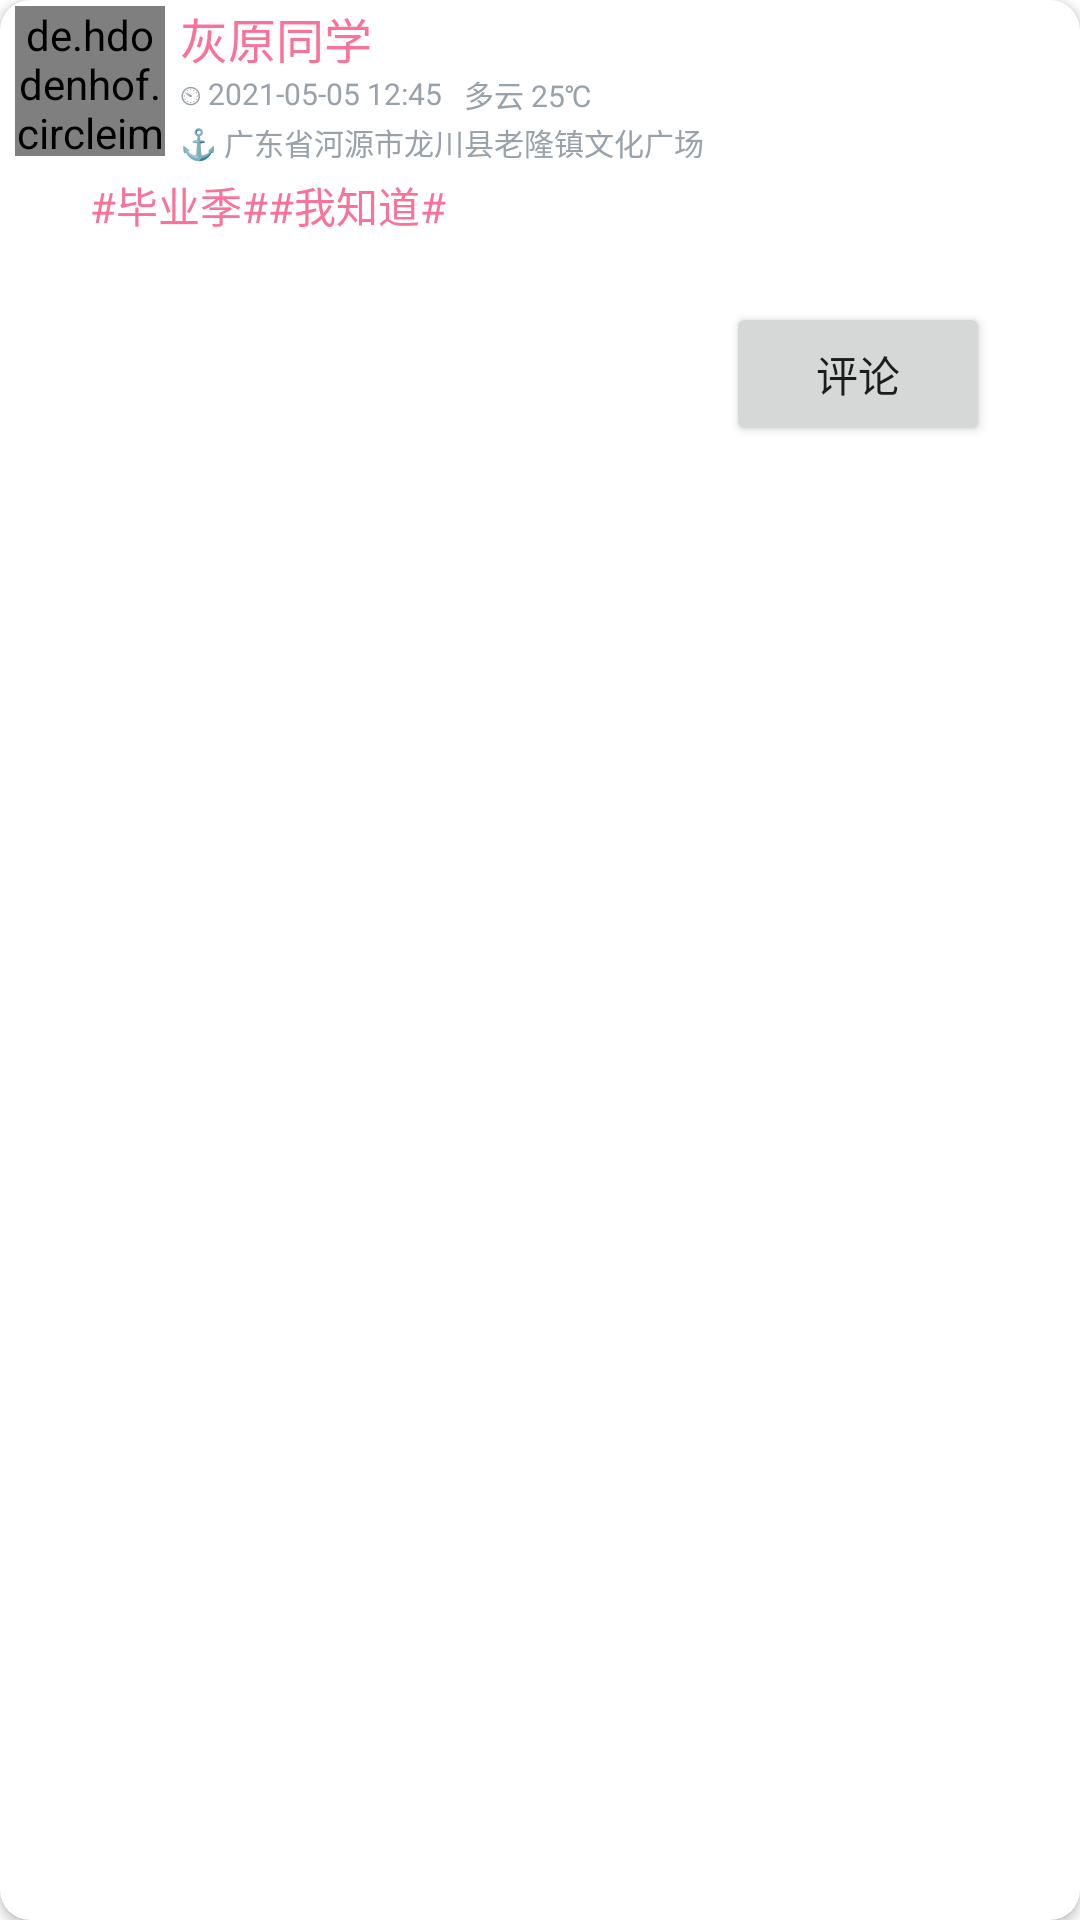

Reconstruct the res/layout file that produces this screen, plus the resources it refers to.
<!-- AndroidManifest.xml: application theme Theme.消消乐 -->
<!-- res/layout/diary_item.xml -->
<?xml version="1.0" encoding="utf-8"?>
<androidx.cardview.widget.CardView xmlns:android="http://schemas.android.com/apk/res/android"
    xmlns:tools="http://schemas.android.com/tools"
    android:layout_width="match_parent"
    android:layout_height="wrap_content"
    xmlns:app="http://schemas.android.com/apk/res-auto"
    android:layout_margin="7dp"
    android:padding="10dp"
    app:cardCornerRadius="10dp"
    android:elevation="1dp"
    android:clickable="true"
    android:foreground="?android:attr/selectableItemBackground">
    <androidx.constraintlayout.widget.ConstraintLayout
        android:layout_width="match_parent"
        android:layout_height="wrap_content">


    <de.hdodenhof.circleimageview.CircleImageView
        android:id="@+id/item_head"
        android:layout_width="50dp"
        android:layout_height="50dp"
        android:src="@drawable/nav_icon"
        android:layout_marginStart="5dp"
        android:layout_marginTop="2dp"
        app:layout_constraintTop_toTopOf="parent"
        app:layout_constraintLeft_toLeftOf="parent"
        />

    
    <TextView
        android:id="@+id/item_username"
        android:layout_width="wrap_content"
        android:layout_height="20dp"
        app:layout_constraintLeft_toRightOf="@+id/item_head"
        app:layout_constraintTop_toTopOf="parent"
        android:layout_marginTop="1dp"
        android:layout_marginStart="5dp"
        android:text="灰原同学"
        android:textColor="?attr/colorPrimary"
        android:textSize="16dp"/>

    <TextView
        android:id="@+id/item_modifyDate"
        android:layout_width="wrap_content"
        android:layout_height="15dp"
        app:layout_constraintLeft_toRightOf="@+id/item_head"
        app:layout_constraintTop_toBottomOf="@+id/item_username"
        android:layout_marginTop="3dp"
        android:layout_marginStart="5dp"
        android:text="⏲ 2021-05-05 12:45"
        android:textSize="10dp"
        android:textColor="#99A2AA"/>

    <TextView
        android:id="@+id/item_weather"
        android:layout_width="wrap_content"
        android:layout_height="15dp"
        app:layout_constraintLeft_toRightOf="@+id/item_modifyDate"
        app:layout_constraintTop_toBottomOf="@+id/item_username"
        android:layout_marginTop="3dp"
        android:layout_marginStart="5dp"
        android:text=" 多云 25℃"
        android:textSize="10dp"
        android:textColor="#99A2AA"/>

    <TextView
        android:id="@+id/item_location"
        android:layout_width="wrap_content"
        android:layout_height="15dp"
        app:layout_constraintLeft_toRightOf="@+id/item_head"
        app:layout_constraintTop_toBottomOf="@+id/item_weather"
        android:layout_marginTop="1dp"
        android:layout_marginStart="5dp"
        android:text="⚓ 广东省河源市龙川县老隆镇文化广场"
        android:textSize="10dp"
        android:textColor="#99A2AA"/>
    
    
    <TextView
        android:id="@+id/blank_area_left"
        android:layout_width="30dp"
        android:layout_height="80dp"
        app:layout_constraintTop_toBottomOf="@+id/item_head"
        app:layout_constraintLeft_toLeftOf="parent"/>
    <TextView
        android:id="@+id/item_label"
        android:layout_width="0dp"
        android:layout_height="wrap_content"
        app:layout_constraintVertical_weight="1"

        android:layout_marginTop="3dp"
        app:layout_constraintTop_toBottomOf="@+id/item_location"
        app:layout_constraintLeft_toRightOf="@+id/blank_area_left"
        app:layout_constraintRight_toLeftOf="@+id/blank_area_right"
        android:text="#毕业季##我知道#"
        android:textColor="?attr/colorPrimary" />
    <TextView
        android:id="@+id/item_content"
        android:layout_width="0dp"
        android:layout_height="wrap_content"
        app:layout_constraintVertical_weight="1"

        android:layout_marginTop="3dp"
        app:layout_constraintTop_toBottomOf="@+id/item_label"
        app:layout_constraintLeft_toRightOf="@+id/blank_area_left"
        app:layout_constraintRight_toLeftOf="@+id/blank_area_right"
        />
    
    <TextView
        android:id="@+id/blank_area_right"
        android:layout_width="30dp"
        android:layout_height="80dp"
        app:layout_constraintTop_toBottomOf="@+id/item_head"
        app:layout_constraintRight_toRightOf="parent"/>
    
    <androidx.recyclerview.widget.RecyclerView
        android:id="@+id/item_pic_area"
        android:layout_width="0dp"
        android:layout_height="wrap_content"
        app:layout_constraintHorizontal_weight="1"
        app:layout_constraintTop_toBottomOf="@+id/item_content"
        app:layout_constraintLeft_toRightOf="@id/blank_area_left"
        app:layout_constraintRight_toLeftOf="@id/blank_area_right" />
    
    
    <androidx.recyclerview.widget.RecyclerView
        android:id="@+id/item_video_area"
        android:layout_width="0dp"
        android:layout_height="wrap_content"
        app:layout_constraintHorizontal_weight="1"
        app:layout_constraintTop_toBottomOf="@+id/item_pic_area"
        app:layout_constraintLeft_toRightOf="@id/blank_area_left"
        app:layout_constraintRight_toLeftOf="@id/blank_area_right" />
    
    
    <Button
        android:id="@+id/item_btn_comment"
        android:layout_width="wrap_content"
        android:layout_height="wrap_content"
        app:layout_constraintRight_toLeftOf="@id/blank_area_right"
        app:layout_constraintTop_toBottomOf="@+id/item_video_area"
        android:text="评论"/>
    
    <androidx.cardview.widget.CardView
        android:id="@+id/item_comment_area_parent"
        android:layout_width="0dp"
        android:layout_height="wrap_content"
        app:layout_constraintHorizontal_weight="1"
        app:layout_constraintTop_toBottomOf="@+id/item_btn_comment"
        app:layout_constraintLeft_toRightOf="@id/blank_area_left"
        app:layout_constraintRight_toLeftOf="@id/blank_area_right"
        app:cardCornerRadius="10dp"
        android:paddingBottom="10dp"
        android:visibility="gone"
        android:elevation="1dp">
        <LinearLayout
            android:layout_width="match_parent"
            android:layout_height="match_parent"
            android:orientation="vertical">
            <EditText
                android:id="@+id/item_comment_input"
                android:layout_width="match_parent"
                android:layout_height="wrap_content"
                android:padding="5dp"
                android:minLines="2"
                android:hint="在此输入评论"
                android:background="@drawable/edge"/>
            <Button
                android:id="@+id/item_comment_input_btn"
                android:layout_width="wrap_content"
                android:layout_height="wrap_content"
                android:layout_gravity="end"
                android:layout_marginEnd="2dp"
                android:text="发送评论"/>
            <androidx.recyclerview.widget.RecyclerView
                android:id="@+id/item_comment_area"
                android:layout_width="match_parent"
                android:layout_height="match_parent"
                app:layout_constraintHorizontal_weight="1"
                android:padding="5dp"/>
        </LinearLayout>
    </androidx.cardview.widget.CardView>
    
    <TextView
        android:id="@+id/item_ddsggdgrhrh"
        android:layout_width="match_parent"
        android:layout_height="wrap_content"
        app:layout_constraintLeft_toLeftOf="parent"
        app:layout_constraintTop_toBottomOf="@+id/item_comment_area_parent"
        android:text="      "
        android:textSize="3dp"/>

    
    <androidx.cardview.widget.CardView
        android:id="@+id/item_quote_diary_area"
        android:layout_width="0dp"
        android:layout_height="wrap_content"
        app:layout_constraintVertical_weight="1"
        app:layout_constraintTop_toBottomOf="@+id/item_ddsggdgrhrh"
        app:layout_constraintLeft_toRightOf="@+id/blank_area_left"
        app:layout_constraintRight_toLeftOf="@+id/blank_area_right"
        android:paddingHorizontal="10dp"
        android:layout_marginTop="3dp"
        app:cardCornerRadius="10dp"
        android:elevation="1dp"
        android:visibility="gone">
        <androidx.constraintlayout.widget.ConstraintLayout
            android:layout_margin="5dp"
            android:layout_width="wrap_content"
            android:layout_height="wrap_content">
            <TextView
                android:id="@+id/temp786434684534"
                app:layout_constraintTop_toTopOf="parent"
                android:layout_width="match_parent"
                android:layout_height="wrap_content"
                android:text="引用了以下日记↓:"
                android:textColor="?attr/colorPrimary"
                android:textStyle="bold"/>
            <TextView
                android:id="@+id/item_quote_diary_content"
                android:layout_width="match_parent"
                android:layout_height="wrap_content"
                app:layout_constraintTop_toBottomOf="@+id/temp786434684534"/>
        </androidx.constraintlayout.widget.ConstraintLayout>
    </androidx.cardview.widget.CardView>
    

    <TextView
        android:layout_width="match_parent"
        android:layout_height="wrap_content"
        app:layout_constraintLeft_toLeftOf="parent"
        app:layout_constraintTop_toBottomOf="@+id/item_quote_diary_area"
        android:text="      "/>
    </androidx.constraintlayout.widget.ConstraintLayout>
</androidx.cardview.widget.CardView>
<!-- resources referenced by this layout -->
<resources>
  <!-- drawable edge (drawable) -->
  <?xml version="1.0" encoding="utf-8"?>
  <shape xmlns:android="http://schemas.android.com/apk/res/android">
      
  
      
      <corners android:topLeftRadius="10dp"
          android:topRightRadius="10dp"
          android:bottomRightRadius="10dp"
          android:bottomLeftRadius="10dp"/>
      
      <stroke android:width="2dp" android:color="?attr/colorPrimary" />
  </shape>
  <!-- drawable nav_icon: jpg bitmap (drawable, 68578 bytes) -->
  <style name="Theme.消消乐" parent="Theme.MaterialComponents.DayNight.NoActionBar">
          
          <item name="colorPrimary">#FA7298</item>
          <item name="colorPrimaryVariant">#F84879</item>
          <item name="colorOnPrimary">@color/white</item>
          
          <item name="colorSecondary">@color/teal_200</item>
          <item name="colorSecondaryVariant">@color/teal_700</item>
          <item name="colorOnSecondary">#314047</item>
          
          <item name="android:statusBarColor" tools:targetApi="l">?attr/colorPrimaryVariant</item>
          
      </style>
  <!-- not gathered from this repository: default colours our renderer supplied (Android Studio template values) -->
  <color name="teal_200">#FF03DAC5</color>
  <color name="teal_700">#FF018786</color>
  <color name="white">#FFFFFFFF</color>
</resources>
